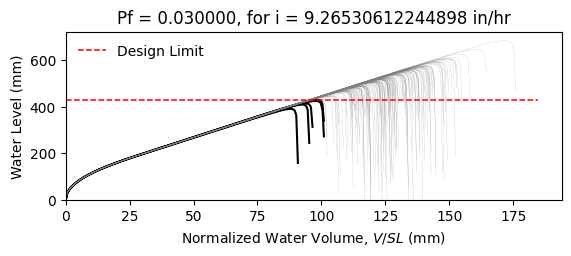

The data file committed next to this chart (first rows):
W14X22, L = 360.0 in, slope = 0.020833333333333332 in/in, dead load = 6.944444444444444e-05 kip/in…
zwlim AISC Appendix 2, zwlim DAMP, zwlim Proposed for ASCE 7, zwlim Neglect Ponding, dhnom Denver, dhnom New York, dhnom New Orleans, dh Denver, dh New York, dh New Orleans, dmax
15.16, 15.45, 13.32, 15.16, 0.3846, 0.3846, 0.3846, 1.842, 1.842, 1.842, 22, Safe, 
15.16, 15.45, 13.32, 15.16, 0.3846, 0.3846, 0.3846, 1.842, 1.842, 1.842, 19.21, Safe, 
15.16, 15.45, 13.32, 15.16, 0.3846, 0.3846, 0.3846, 1.842, 1.842, 1.842, 18.48, Safe, 
15.16, 15.45, 13.32, 15.16, 0.3846, 0.3846, 0.3846, 1.842, 1.842, 1.842, 21.72, Safe, 
15.16, 15.45, 13.32, 15.16, 0.3846, 0.3846, 0.3846, 1.842, 1.842, 1.842, 18.22, Safe, 
15.16, 15.45, 13.32, 15.16, 0.3846, 0.3846, 0.3846, 1.842, 1.842, 1.842, 26.89, Safe, 
15.16, 15.45, 13.32, 15.16, 0.3846, 0.3846, 0.3846, 1.842, 1.842, 1.842, 20.3, Safe, 
15.16, 15.45, 13.32, 15.16, 0.3846, 0.3846, 0.3846, 1.842, 1.842, 1.842, 18.4, Safe, 
15.16, 15.45, 13.32, 15.16, 0.3846, 0.3846, 0.3846, 1.842, 1.842, 1.842, 21.22, Safe, 
15.16, 15.45, 13.32, 15.16, 0.3846, 0.3846, 0.3846, 1.842, 1.842, 1.842, 19.94, Safe, 
15.16, 15.45, 13.32, 15.16, 0.3846, 0.3846, 0.3846, 1.842, 1.842, 1.842, 17.57, Safe, 
15.16, 15.45, 13.32, 15.16, 0.3846, 0.3846, 0.3846, 1.842, 1.842, 1.842, 16.97, Safe, 
15.16, 15.45, 13.32, 15.16, 0.3846, 0.3846, 0.3846, 1.842, 1.842, 1.842, 21.41, Safe, 
15.16, 15.45, 13.32, 15.16, 0.3846, 0.3846, 0.3846, 1.842, 1.842, 1.842, 18.81, Safe, 
15.16, 15.45, 13.32, 15.16, 0.3846, 0.3846, 0.3846, 1.842, 1.842, 1.842, 21.81, Safe, 
15.16, 15.45, 13.32, 15.16, 0.3846, 0.3846, 0.3846, 1.842, 1.842, 1.842, 19.81, Safe, 
15.16, 15.45, 13.32, 15.16, 0.3846, 0.3846, 0.3846, 1.842, 1.842, 1.842, 20.47, Safe, 
15.16, 15.45, 13.32, 15.16, 0.3846, 0.3846, 0.3846, 1.842, 1.842, 1.842, 22.41, Safe, 
15.16, 15.45, 13.32, 15.16, 0.3846, 0.3846, 0.3846, 1.842, 1.842, 1.842, 18.33, Safe, 
15.16, 15.45, 13.32, 15.16, 0.3846, 0.3846, 0.3846, 1.842, 1.842, 1.842, 19.28, Safe, 
15.16, 15.45, 13.32, 15.16, 0.3846, 0.3846, 0.3846, 1.842, 1.842, 1.842, 18.25, Safe, 
15.16, 15.45, 13.32, 15.16, 0.3846, 0.3846, 0.3846, 1.842, 1.842, 1.842, 21.65, Safe, 
15.16, 15.45, 13.32, 15.16, 0.3846, 0.3846, 0.3846, 1.842, 1.842, 1.842, 22.53, Safe, 
15.16, 15.45, 13.32, 15.16, 0.3846, 0.3846, 0.3846, 1.842, 1.842, 1.842, 20.05, Safe, 
15.16, 15.45, 13.32, 15.16, 0.3846, 0.3846, 0.3846, 1.842, 1.842, 1.842, 19.16, Safe, 
15.16, 15.45, 13.32, 15.16, 0.3846, 0.3846, 0.3846, 1.842, 1.842, 1.842, 16.89, Fail, 
15.16, 15.45, 13.32, 15.16, 0.3846, 0.3846, 0.3846, 1.842, 1.842, 1.842, 21.12, Safe, 
15.16, 15.45, 13.32, 15.16, 0.3846, 0.3846, 0.3846, 1.842, 1.842, 1.842, 20.81, Safe, 
15.16, 15.45, 13.32, 15.16, 0.3846, 0.3846, 0.3846, 1.842, 1.842, 1.842, 18.42, Safe, 
15.16, 15.45, 13.32, 15.16, 0.3846, 0.3846, 0.3846, 1.842, 1.842, 1.842, 23.25, Safe, 
15.16, 15.45, 13.32, 15.16, 0.3846, 0.3846, 0.3846, 1.842, 1.842, 1.842, 20.42, Safe, 
15.16, 15.45, 13.32, 15.16, 0.3846, 0.3846, 0.3846, 1.842, 1.842, 1.842, 21.15, Safe, 
15.16, 15.45, 13.32, 15.16, 0.3846, 0.3846, 0.3846, 1.842, 1.842, 1.842, 18.98, Safe, 
15.16, 15.45, 13.32, 15.16, 0.3846, 0.3846, 0.3846, 1.842, 1.842, 1.842, 22.57, Safe, 
15.16, 15.45, 13.32, 15.16, 0.3846, 0.3846, 0.3846, 1.842, 1.842, 1.842, 21.47, Safe, 
15.16, 15.45, 13.32, 15.16, 0.3846, 0.3846, 0.3846, 1.842, 1.842, 1.842, 18.35, Safe, 
15.16, 15.45, 13.32, 15.16, 0.3846, 0.3846, 0.3846, 1.842, 1.842, 1.842, 20.78, Safe, 
15.16, 15.45, 13.32, 15.16, 0.3846, 0.3846, 0.3846, 1.842, 1.842, 1.842, 21.12, Safe, 
15.16, 15.45, 13.32, 15.16, 0.3846, 0.3846, 0.3846, 1.842, 1.842, 1.842, 22.01, Safe, 
15.16, 15.45, 13.32, 15.16, 0.3846, 0.3846, 0.3846, 1.842, 1.842, 1.842, 17.77, Safe, 
15.16, 15.45, 13.32, 15.16, 0.3846, 0.3846, 0.3846, 1.842, 1.842, 1.842, 22.48, Safe, 
15.16, 15.45, 13.32, 15.16, 0.3846, 0.3846, 0.3846, 1.842, 1.842, 1.842, 19, Safe, 
15.16, 15.45, 13.32, 15.16, 0.3846, 0.3846, 0.3846, 1.842, 1.842, 1.842, 19.95, Safe, 
15.16, 15.45, 13.32, 15.16, 0.3846, 0.3846, 0.3846, 1.842, 1.842, 1.842, 19.46, Safe, 
15.16, 15.45, 13.32, 15.16, 0.3846, 0.3846, 0.3846, 1.842, 1.842, 1.842, 22.22, Safe, 
15.16, 15.45, 13.32, 15.16, 0.3846, 0.3846, 0.3846, 1.842, 1.842, 1.842, 17.36, Safe, 
15.16, 15.45, 13.32, 15.16, 0.3846, 0.3846, 0.3846, 1.842, 1.842, 1.842, 20.29, Safe, 
15.16, 15.45, 13.32, 15.16, 0.3846, 0.3846, 0.3846, 1.842, 1.842, 1.842, 18.98, Safe, 
15.16, 15.45, 13.32, 15.16, 0.3846, 0.3846, 0.3846, 1.842, 1.842, 1.842, 20.34, Safe, 
15.16, 15.45, 13.32, 15.16, 0.3846, 0.3846, 0.3846, 1.842, 1.842, 1.842, 18.54, Safe, 
15.16, 15.45, 13.32, 15.16, 0.3846, 0.3846, 0.3846, 1.842, 1.842, 1.842, 21.68, Safe, 
15.16, 15.45, 13.32, 15.16, 0.3846, 0.3846, 0.3846, 1.842, 1.842, 1.842, 16.28, Fail, 
15.16, 15.45, 13.32, 15.16, 0.3846, 0.3846, 0.3846, 1.842, 1.842, 1.842, 20.4, Safe, 
15.16, 15.45, 13.32, 15.16, 0.3846, 0.3846, 0.3846, 1.842, 1.842, 1.842, 18.96, Safe, 
15.16, 15.45, 13.32, 15.16, 0.3846, 0.3846, 0.3846, 1.842, 1.842, 1.842, 23.13, Safe, 
15.16, 15.45, 13.32, 15.16, 0.3846, 0.3846, 0.3846, 1.842, 1.842, 1.842, 18.86, Safe, 
15.16, 15.45, 13.32, 15.16, 0.3846, 0.3846, 0.3846, 1.842, 1.842, 1.842, 19.95, Safe, 
15.16, 15.45, 13.32, 15.16, 0.3846, 0.3846, 0.3846, 1.842, 1.842, 1.842, 18.82, Safe, 
15.16, 15.45, 13.32, 15.16, 0.3846, 0.3846, 0.3846, 1.842, 1.842, 1.842, 17.04, Safe, 
... 142 more rows
